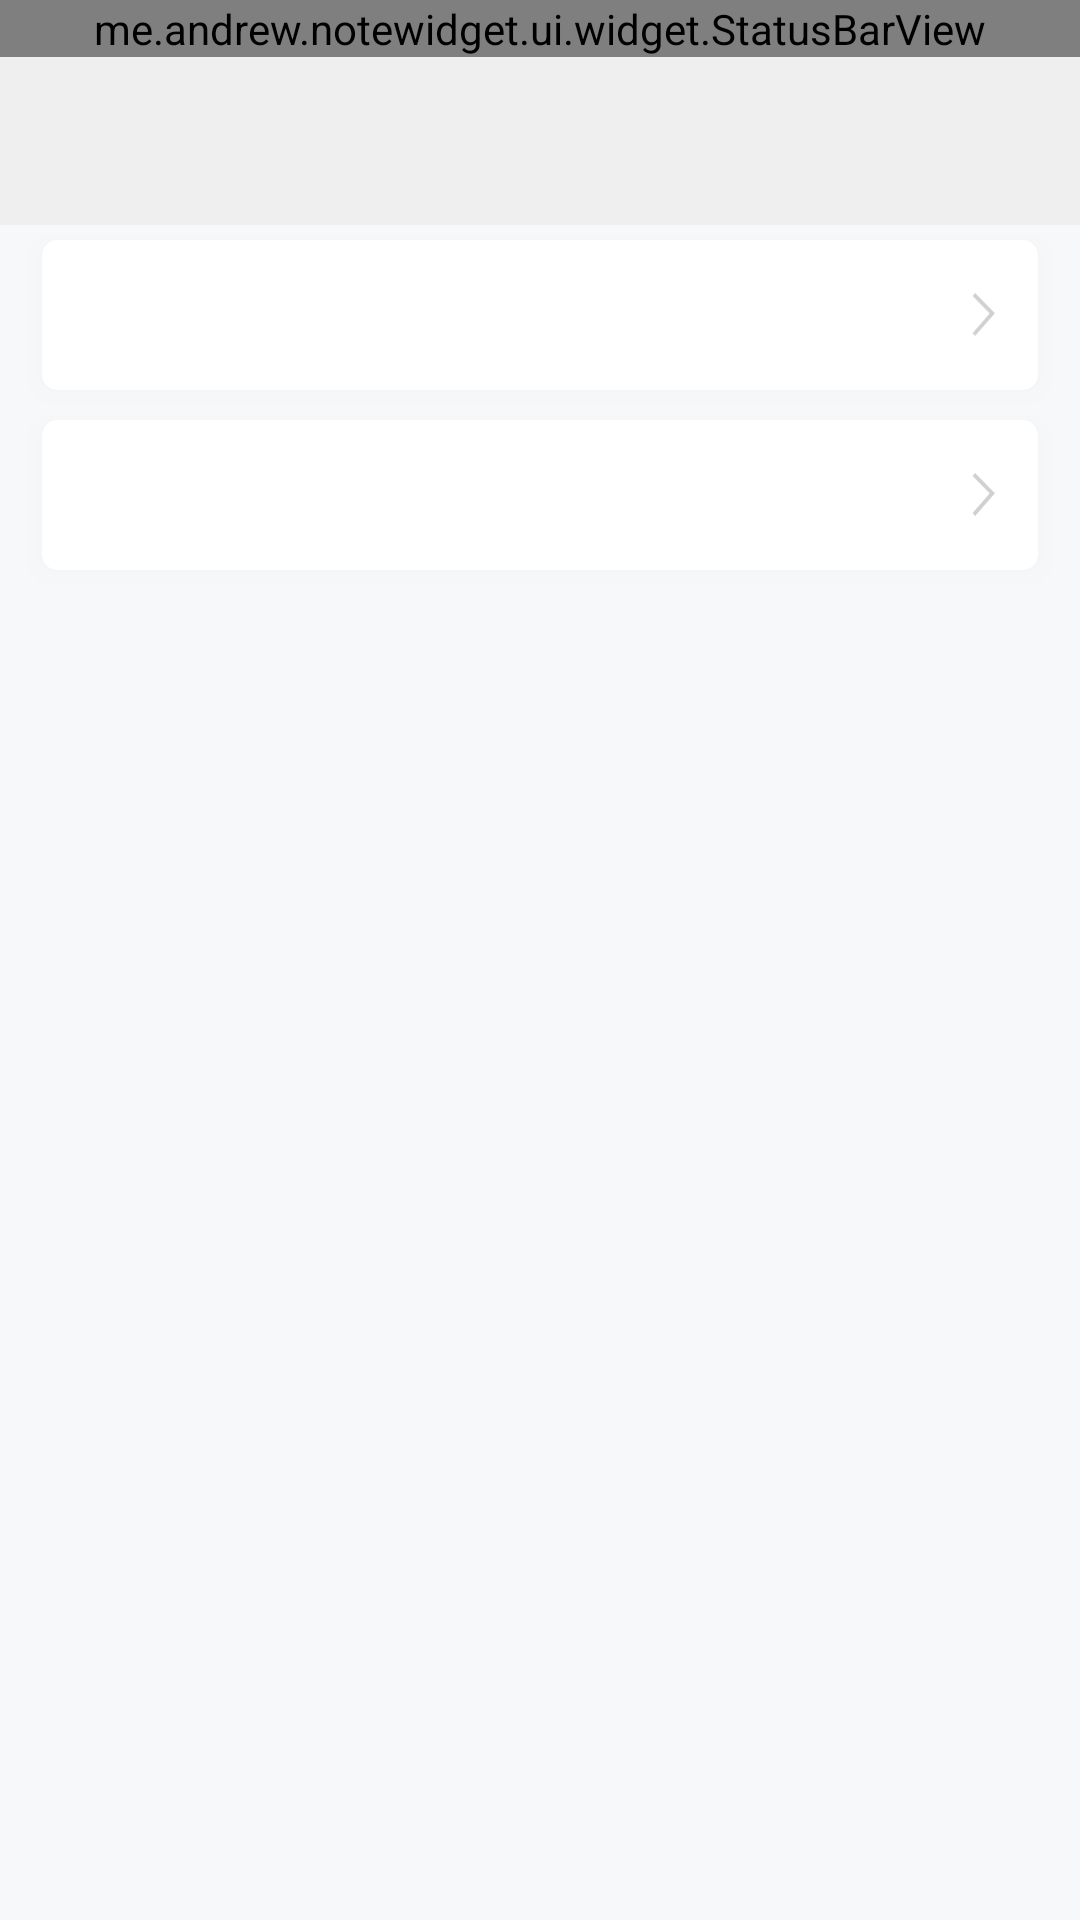

Android layout source for this screen:
<!-- AndroidManifest.xml: application theme AppTheme -->
<!-- res/layout/activity_about.xml -->
<?xml version="1.0" encoding="utf-8"?>

<LinearLayout xmlns:android="http://schemas.android.com/apk/res/android"
    android:layout_width="match_parent"
    android:layout_height="match_parent"
    android:background="@color/public_background"
    android:gravity="center_horizontal"
    android:orientation="vertical">

    <include layout="@layout/view_nav_bar" />

    <LinearLayout
        android:id="@+id/ll_container"
        android:layout_width="match_parent"
        android:layout_height="wrap_content"
        android:orientation="vertical">

        <include
            android:id="@+id/ic_support"
            layout="@layout/view_list_item" />

        <include
            android:id="@+id/ic_about"
            layout="@layout/view_list_item" />
    </LinearLayout>
</LinearLayout>
<!-- res/layout/view_nav_bar.xml (included above) -->
<?xml version="1.0" encoding="utf-8"?>
<androidx.constraintlayout.widget.ConstraintLayout xmlns:android="http://schemas.android.com/apk/res/android"
    xmlns:app="http://schemas.android.com/apk/res-auto"
    android:layout_width="match_parent"
    android:layout_height="wrap_content"
    android:background="@color/public_nav_bg"
    android:paddingBottom="14dp">

    <me.andrew.notewidget.ui.widget.StatusBarView
        android:id="@+id/status_bar"
        android:layout_width="0dp"
        android:layout_height="wrap_content"
        app:layout_constraintLeft_toLeftOf="parent"
        app:layout_constraintRight_toRightOf="parent"
        app:layout_constraintTop_toTopOf="parent" />

    <ImageView
        android:id="@+id/iv_back"
        android:layout_width="28dp"
        android:layout_height="28dp"
        android:layout_marginLeft="14dp"
        android:layout_marginTop="14dp"
        android:scaleType="centerCrop"
        android:src="@drawable/bg_nav_back"
        app:layout_constraintLeft_toLeftOf="parent"
        app:layout_constraintTop_toBottomOf="@id/status_bar" />

    <TextView
        android:id="@+id/tv_title"
        android:layout_width="wrap_content"
        android:layout_height="wrap_content"
        android:layout_gravity="center"
        android:ellipsize="end"
        android:gravity="center"
        android:maxLines="1"
        android:minWidth="60dp"
        android:textColor="@color/public_txt_content"
        android:textSize="16sp"
        app:layout_constraintBottom_toBottomOf="@id/iv_back"
        app:layout_constraintLeft_toLeftOf="@id/iv_back"
        app:layout_constraintRight_toRightOf="@id/iv_option"
        app:layout_constraintTop_toTopOf="@id/iv_back" />

    <ImageView
        android:id="@+id/iv_option"
        android:layout_width="28dp"
        android:layout_height="28dp"
        android:layout_marginRight="14dp"
        android:scaleType="centerCrop"
        android:src="@drawable/bg_nav_option"
        android:visibility="gone"
        app:layout_constraintRight_toRightOf="parent"
        app:layout_constraintTop_toTopOf="@id/iv_back" />

</androidx.constraintlayout.widget.ConstraintLayout>
<!-- res/layout/view_list_item.xml (included above) -->
<?xml version="1.0" encoding="utf-8"?>
<androidx.cardview.widget.CardView xmlns:android="http://schemas.android.com/apk/res/android"
    xmlns:app="http://schemas.android.com/apk/res-auto"
    android:layout_width="match_parent"
    android:layout_height="50dp"
    android:layout_marginLeft="14dp"
    android:layout_marginTop="5dp"
    android:layout_marginRight="14dp"
    android:layout_marginBottom="5dp"
    android:outlineAmbientShadowColor="@color/public_shadow"
    android:outlineSpotShadowColor="@color/public_shadow"
    app:cardBackgroundColor="@color/white"
    app:cardCornerRadius="5dp"
    app:cardElevation="5dp">

    <View
        android:id="@+id/v_v_click"
        android:layout_width="match_parent"
        android:layout_height="match_parent"
        android:background="@drawable/selector_item_click" />

    <TextView
        android:id="@+id/tv_v_title"
        android:layout_width="wrap_content"
        android:layout_height="wrap_content"
        android:layout_gravity="left|center_vertical"
        android:layout_marginLeft="14dp"
        android:textColor="@color/public_txt_title"
        android:textSize="15sp" />

    <ImageView
        android:id="@+id/iv_v_next"
        android:layout_width="8dp"
        android:layout_height="15dp"
        android:layout_gravity="right|center_vertical"
        android:layout_marginRight="14dp"
        android:src="@drawable/vector_icon_arrow_right_d0d0d3" />

</androidx.cardview.widget.CardView>
<!-- resources referenced by this layout -->
<resources>
  <color name="public_background">#F7F8FA</color>
  <color name="public_nav_bg">#efeff0</color>
  <color name="public_shadow">#E4E4E4</color>
  <color name="public_txt_content">#666666</color>
  <color name="public_txt_title">#333333</color>
  <color name="white">#ffffff</color>
  <!-- drawable selector_item_click (drawable) -->
  <?xml version="1.0" encoding="utf-8"?>
  <selector xmlns:android="http://schemas.android.com/apk/res/android">
      <item android:state_pressed="true" android:drawable="@color/public_click_cover" />
      <item android:drawable="@android:color/transparent" />
  </selector>
  <!-- drawable vector_icon_arrow_right_d0d0d3 (drawable) -->
  <vector xmlns:android="http://schemas.android.com/apk/res/android"
      android:width="6dp"
      android:height="11dp"
      android:viewportWidth="13"
      android:viewportHeight="22">
    <path
        android:pathData="M1,1l10,9.3875l-10,10.6125"
        android:strokeWidth="2"
        android:fillColor="#00000000"
        android:strokeColor="#D0D0D3"
        android:fillType="evenOdd"/>
  </vector>
  <style name="AppTheme" parent="Theme.AppCompat.Light.NoActionBar">
          
      </style>
  <color name="public_click_cover">#11000000</color>
</resources>
